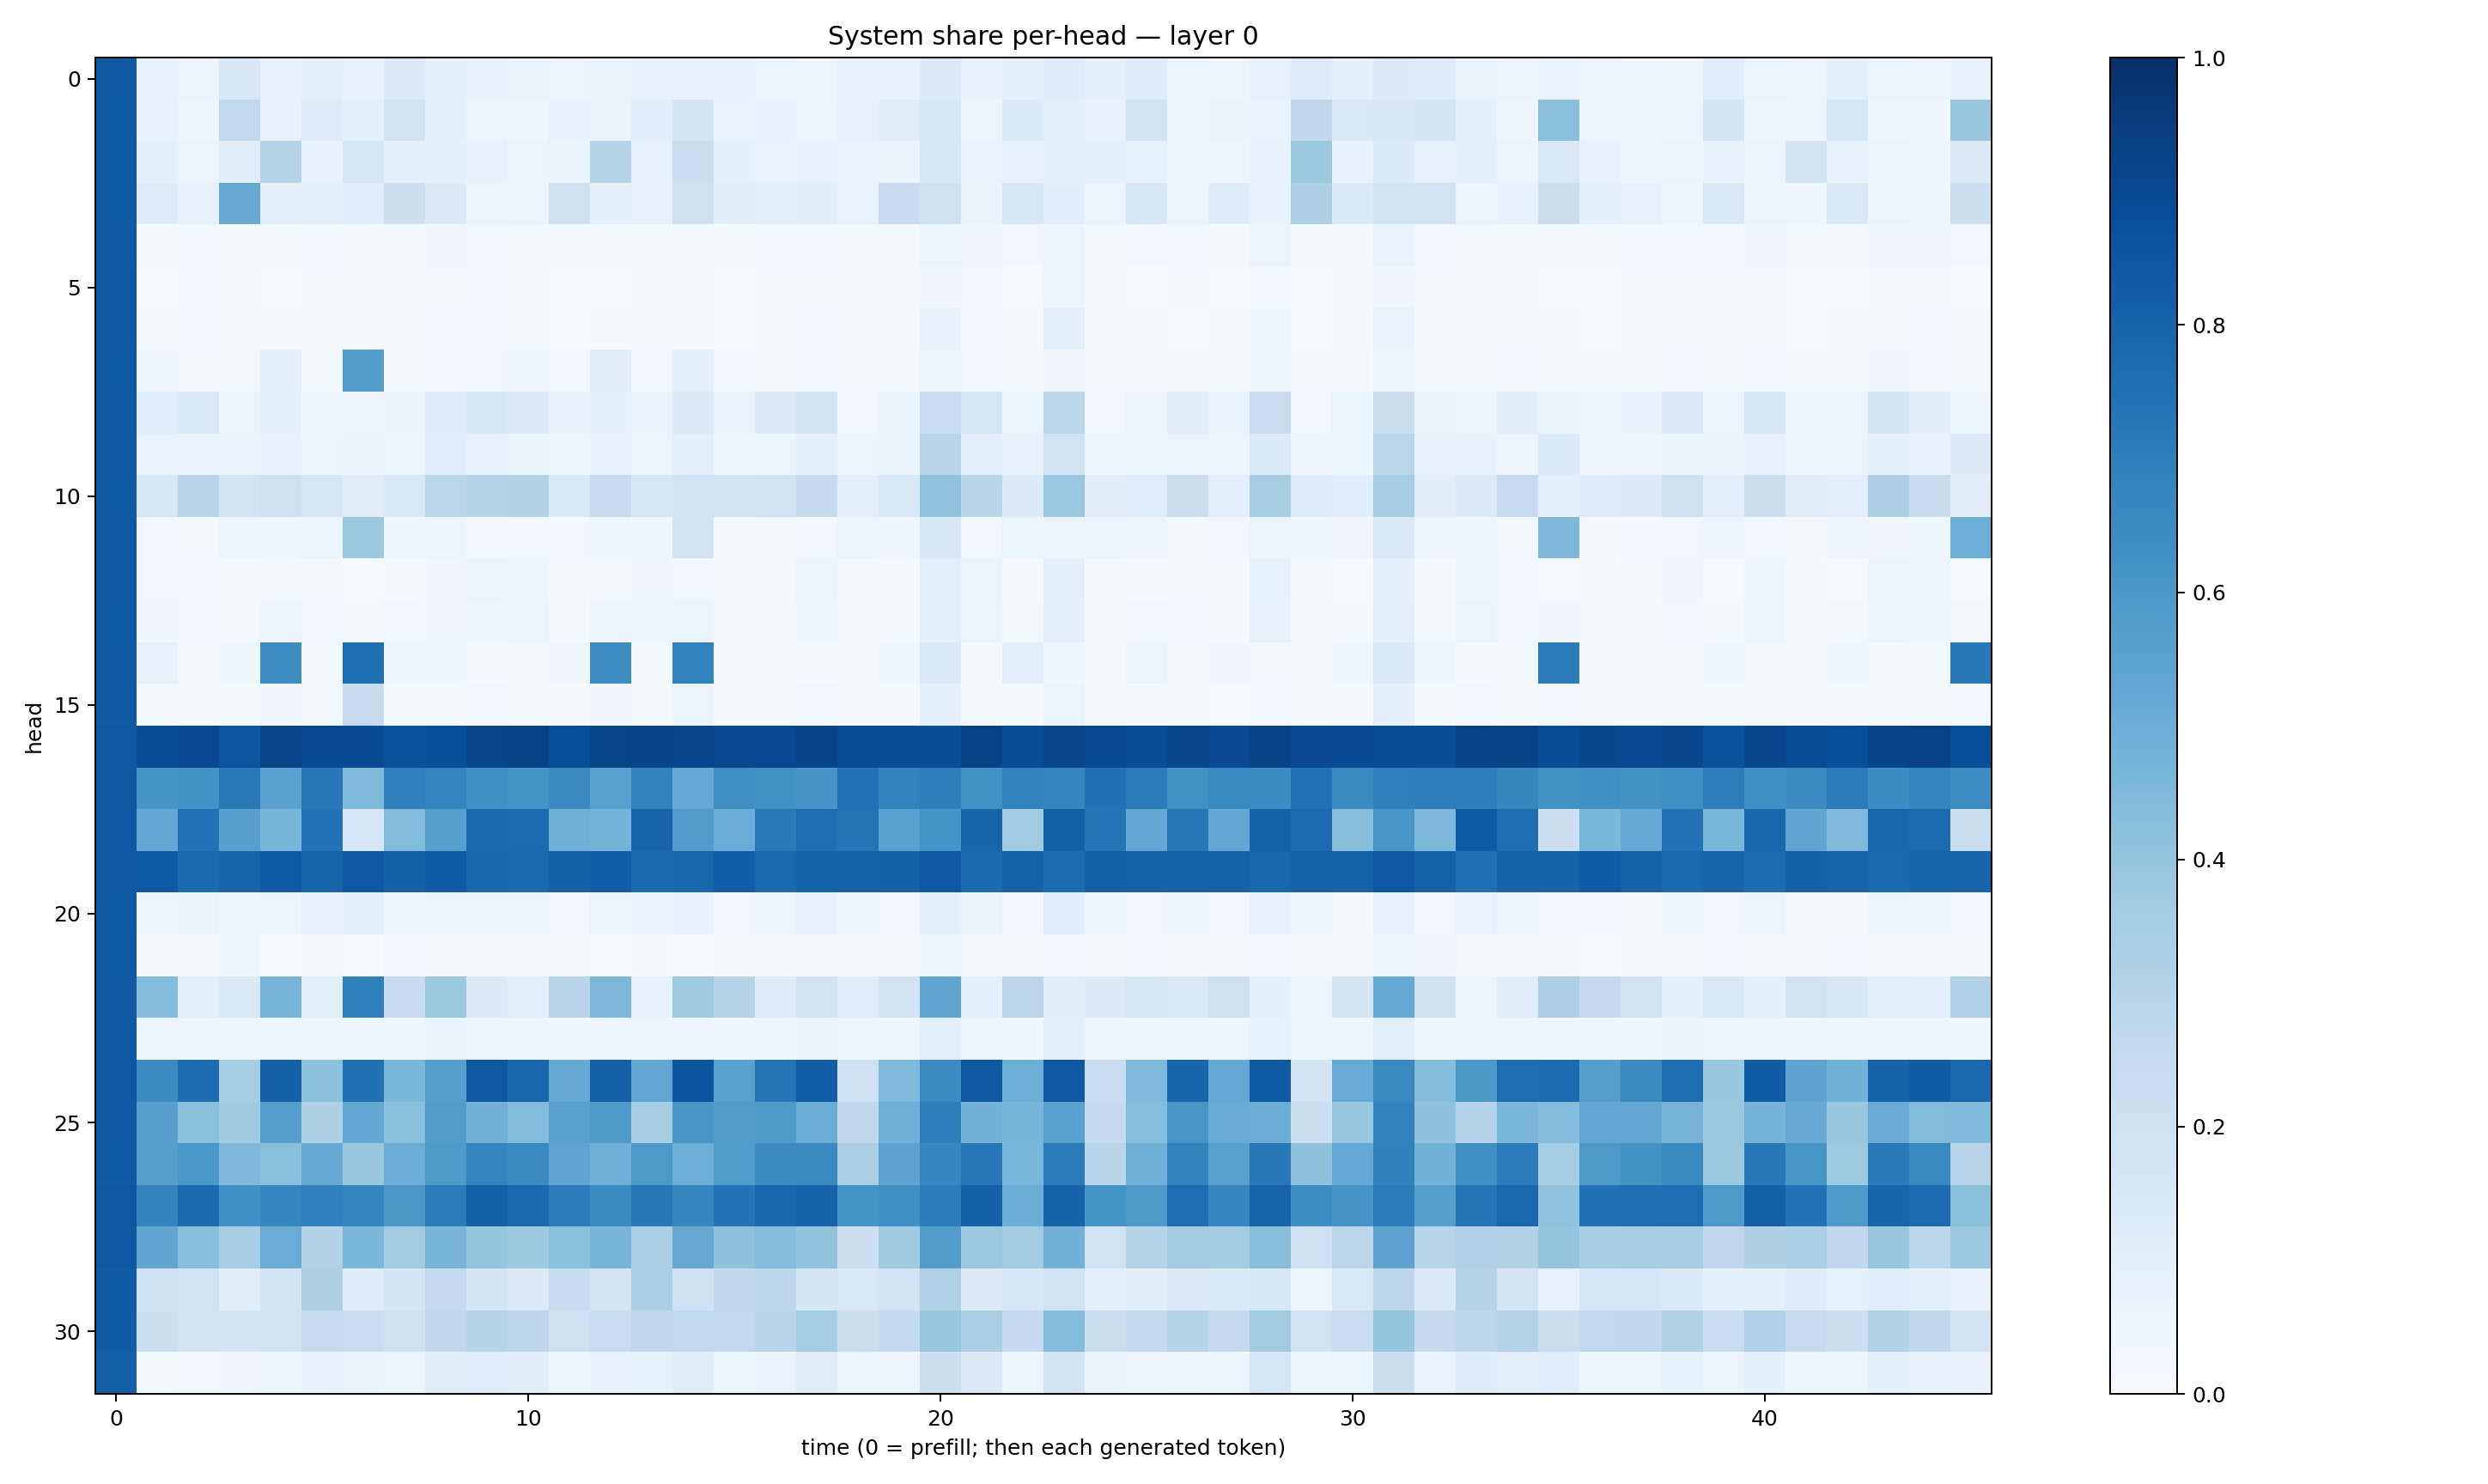

The data file committed next to this chart (first rows):
0.8366754, 0.07470143, 0.057161074, 0.15042998, 0.07322405, 0.09637484, 0.071087226, 0.12636957, 0.08599489, 0.07465155, 0.06331707, 0.055001974, 0.066097036, 0.07572229, 0.07365485, 0.07151228, 0.06131417, 0.04991389, 0.075280465, 0.07223331, 0.13194333, 0.07345917, 0.09971958, 0.11801539
0.8354, 0.07468, 0.04621, 0.2629, 0.07082, 0.1221, 0.09066, 0.1798, 0.0861, 0.05313, 0.03768, 0.07561, 0.06487, 0.1068, 0.1705, 0.06684, 0.07467, 0.05337, 0.0796, 0.1107, 0.1562, 0.0523, 0.1335, 0.0887
0.8342, 0.08904, 0.05789, 0.1099, 0.2986, 0.07347, 0.1575, 0.09002, 0.08933, 0.08182, 0.06171, 0.0658, 0.3013, 0.08006, 0.2305, 0.09308, 0.0694, 0.07251, 0.06782, 0.06261, 0.1533, 0.06655, 0.0814, 0.09554
0.8333, 0.1236, 0.07392, 0.515, 0.09618, 0.09928, 0.109, 0.2126, 0.1296, 0.0572, 0.05231, 0.207, 0.09082, 0.07034, 0.2108, 0.1039, 0.09764, 0.1026, 0.06949, 0.2363, 0.1993, 0.06341, 0.1537, 0.1084
0.8384, 0.02259, 0.02467, 0.02279, 0.01672, 0.02548, 0.0225, 0.01926, 0.03147, 0.02781, 0.02268, 0.01821, 0.01568, 0.02219, 0.01918, 0.01347, 0.02525, 0.0274, 0.01632, 0.01626, 0.06196, 0.03206, 0.02553, 0.04835
0.8368, 0.007295, 0.02348, 0.01197, 0.006995, 0.01392, 0.009293, 0.009034, 0.01696, 0.02466, 0.01983, 0.007047, 0.006622, 0.01384, 0.01186, 0.005664, 0.01157, 0.01988, 0.01489, 0.008776, 0.0323, 0.02397, 0.007342, 0.0489
0.8394, 0.008126, 0.02651, 0.01568, 0.008655, 0.01127, 0.01024, 0.01375, 0.02954, 0.03113, 0.02043, 0.006926, 0.008657, 0.01428, 0.01391, 0.004782, 0.01149, 0.02704, 0.01585, 0.008077, 0.0706, 0.02834, 0.0155, 0.09641
0.8356, 0.04248, 0.02074, 0.01929, 0.09182, 0.01553, 0.5697, 0.01589, 0.03078, 0.02708, 0.04144, 0.02632, 0.1101, 0.02388, 0.09368, 0.02551, 0.02232, 0.0281, 0.01635, 0.01686, 0.05, 0.03018, 0.01396, 0.03274
0.8384, 0.106, 0.1413, 0.05925, 0.09347, 0.04593, 0.04675, 0.06495, 0.1249, 0.1606, 0.1318, 0.07902, 0.09094, 0.06807, 0.1303, 0.06665, 0.1282, 0.1742, 0.02725, 0.06285, 0.228, 0.1598, 0.06175, 0.2854
0.8396, 0.06964, 0.06863, 0.06653, 0.07191, 0.06049, 0.06565, 0.06095, 0.1138, 0.0794, 0.06452, 0.05681, 0.07281, 0.05918, 0.1015, 0.04866, 0.06143, 0.09179, 0.05625, 0.06592, 0.2893, 0.09381, 0.07209, 0.1913
0.8315, 0.1509, 0.2955, 0.1744, 0.2081, 0.1609, 0.1115, 0.1459, 0.2875, 0.3072, 0.3104, 0.1436, 0.2428, 0.1567, 0.1863, 0.1712, 0.181, 0.2529, 0.09923, 0.1427, 0.4054, 0.292, 0.126, 0.381
0.8372, 0.03094, 0.02101, 0.04957, 0.04354, 0.05345, 0.3775, 0.04206, 0.05132, 0.02354, 0.0239, 0.03098, 0.04193, 0.03709, 0.1779, 0.02235, 0.02281, 0.02591, 0.05433, 0.03706, 0.1491, 0.03047, 0.05137, 0.05859
0.8362, 0.02791, 0.02675, 0.01176, 0.02156, 0.02339, 0.006468, 0.01173, 0.03296, 0.05505, 0.04449, 0.01173, 0.022, 0.03235, 0.0259, 0.01557, 0.0203, 0.04898, 0.01885, 0.01117, 0.09378, 0.05835, 0.007972, 0.09919
0.8351, 0.03362, 0.02711, 0.01829, 0.04748, 0.0281, 0.01016, 0.02355, 0.03408, 0.04598, 0.04988, 0.01423, 0.04697, 0.03614, 0.05375, 0.0159, 0.02063, 0.04506, 0.01836, 0.01221, 0.09746, 0.05117, 0.01649, 0.08934
0.8393, 0.0721, 0.01585, 0.03866, 0.6421, 0.01702, 0.7599, 0.04003, 0.03732, 0.01265, 0.01688, 0.03215, 0.6435, 0.01351, 0.6824, 0.02039, 0.01593, 0.0155, 0.01756, 0.03552, 0.1361, 0.0213, 0.09933, 0.03599
0.8377, 0.01656, 0.01428, 0.01411, 0.03313, 0.01676, 0.2364, 0.01284, 0.02228, 0.02365, 0.01899, 0.008649, 0.03231, 0.01666, 0.05984, 0.01061, 0.009511, 0.03015, 0.01848, 0.008694, 0.08607, 0.01806, 0.01377, 0.04899
0.8467, 0.8853, 0.902, 0.8519, 0.9158, 0.8984, 0.8933, 0.8657, 0.8822, 0.9151, 0.9251, 0.8817, 0.9133, 0.9186, 0.907, 0.899, 0.9011, 0.9192, 0.8895, 0.8848, 0.8859, 0.9272, 0.8829, 0.9152
0.8447, 0.6153, 0.6206, 0.7164, 0.5518, 0.7204, 0.4491, 0.6883, 0.6732, 0.6298, 0.6147, 0.6509, 0.5572, 0.6798, 0.5232, 0.6332, 0.6277, 0.6071, 0.7426, 0.6789, 0.6962, 0.6253, 0.6834, 0.6709
0.8439, 0.5235, 0.7388, 0.5602, 0.4651, 0.7452, 0.1565, 0.4386, 0.5657, 0.7739, 0.7712, 0.4887, 0.4762, 0.7984, 0.5773, 0.5062, 0.7142, 0.7611, 0.7362, 0.557, 0.6157, 0.7964, 0.3665, 0.8095
0.8454, 0.8346, 0.7766, 0.798, 0.8291, 0.7972, 0.8404, 0.8119, 0.8297, 0.7873, 0.7809, 0.8123, 0.8215, 0.7764, 0.7926, 0.8239, 0.785, 0.801, 0.8085, 0.8106, 0.8424, 0.7756, 0.8049, 0.7715
0.8355, 0.04942, 0.06273, 0.03843, 0.04865, 0.07057, 0.1005, 0.03647, 0.05057, 0.05847, 0.04989, 0.0284, 0.05576, 0.06787, 0.07099, 0.02875, 0.04216, 0.07827, 0.04526, 0.0257, 0.09359, 0.06524, 0.02678, 0.1167
0.8335, 0.0126, 0.02081, 0.04531, 0.001996, 0.02149, 0.0009739, 0.02874, 0.02335, 0.01315, 0.01074, 0.01622, 0.001899, 0.01157, 0.00265, 0.008355, 0.01688, 0.01061, 0.0167, 0.02306, 0.0419, 0.01591, 0.02018, 0.02398
0.8374, 0.4365, 0.099, 0.1369, 0.4705, 0.09737, 0.6928, 0.2377, 0.3771, 0.1299, 0.09882, 0.2921, 0.4565, 0.07208, 0.371, 0.2993, 0.1174, 0.1824, 0.1153, 0.1852, 0.5347, 0.09196, 0.283, 0.1119
0.8378, 0.05523, 0.03785, 0.0491, 0.04114, 0.05275, 0.03958, 0.04679, 0.06533, 0.06032, 0.05263, 0.04068, 0.04288, 0.0465, 0.05736, 0.04465, 0.04839, 0.06257, 0.04864, 0.03964, 0.09706, 0.0512, 0.03772, 0.09227
0.8442, 0.6557, 0.7694, 0.3532, 0.8111, 0.415, 0.7472, 0.4574, 0.5647, 0.8461, 0.789, 0.5153, 0.814, 0.5298, 0.8578, 0.5541, 0.7271, 0.8167, 0.21, 0.4462, 0.6512, 0.8438, 0.4991, 0.8422
0.8415, 0.5588, 0.4209, 0.3705, 0.5657, 0.3204, 0.524, 0.4223, 0.5721, 0.4814, 0.4395, 0.5584, 0.5868, 0.3401, 0.6039, 0.5798, 0.5875, 0.5039, 0.2711, 0.4896, 0.6988, 0.4783, 0.4656, 0.5574
0.8335, 0.5598, 0.5977, 0.45, 0.4238, 0.5172, 0.3903, 0.5035, 0.5926, 0.6721, 0.652, 0.5385, 0.4832, 0.5901, 0.499, 0.5833, 0.6453, 0.6577, 0.3369, 0.5454, 0.6653, 0.7232, 0.4616, 0.7076
0.8444, 0.6763, 0.7768, 0.6294, 0.669, 0.6882, 0.6692, 0.597, 0.7087, 0.8102, 0.7749, 0.7079, 0.6453, 0.7208, 0.6681, 0.7412, 0.7884, 0.8014, 0.6146, 0.6325, 0.7061, 0.8116, 0.5014, 0.8046
0.8411, 0.5339, 0.4278, 0.351, 0.5047, 0.3128, 0.4592, 0.3622, 0.469, 0.3951, 0.376, 0.4204, 0.465, 0.3366, 0.5147, 0.4086, 0.4339, 0.4059, 0.2142, 0.3699, 0.5721, 0.3828, 0.3563, 0.4839
0.8314, 0.2049, 0.191, 0.1129, 0.1784, 0.3226, 0.1189, 0.1678, 0.2518, 0.1664, 0.1266, 0.2354, 0.175, 0.3327, 0.203, 0.2706, 0.2803, 0.1714, 0.1469, 0.1801, 0.3201, 0.1298, 0.1526, 0.1953
0.8266, 0.2156, 0.1803, 0.17, 0.1847, 0.2425, 0.2285, 0.2016, 0.2705, 0.3023, 0.2789, 0.2083, 0.2323, 0.2766, 0.2623, 0.2612, 0.2914, 0.3534, 0.2263, 0.2599, 0.3876, 0.3342, 0.2509, 0.436
0.8162, 0.02226, 0.02367, 0.03344, 0.05573, 0.0772, 0.06381, 0.06198, 0.1116, 0.1172, 0.1026, 0.05352, 0.07576, 0.08289, 0.1098, 0.0531, 0.06847, 0.1117, 0.05774, 0.05547, 0.2164, 0.1269, 0.05854, 0.1771
